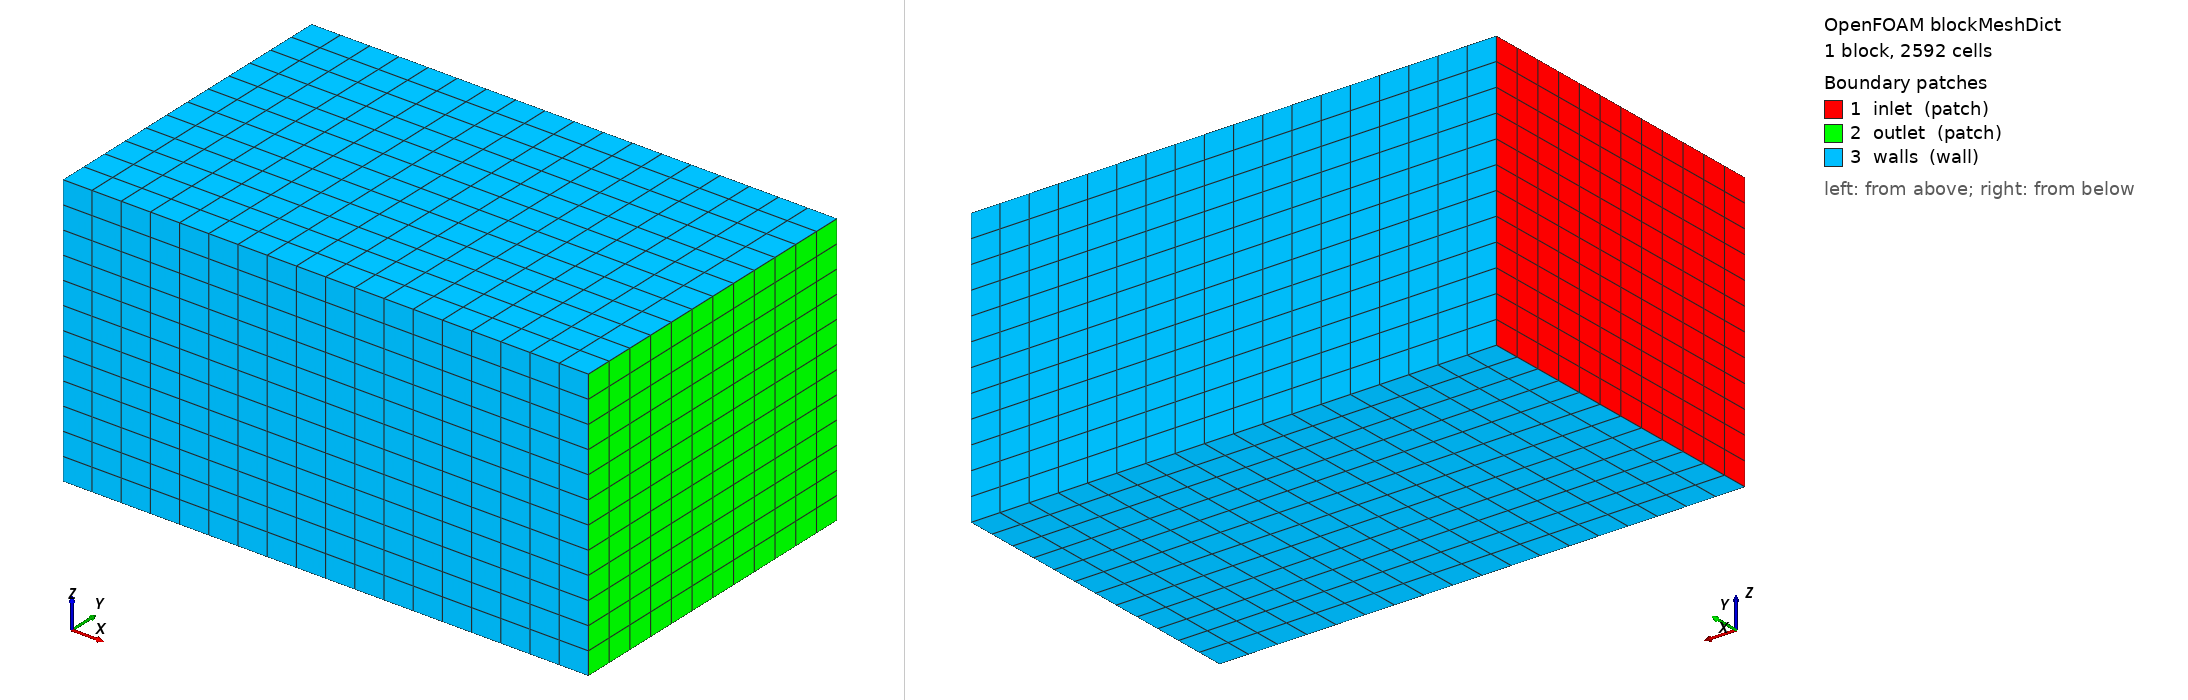

OpenFOAM case: the mesh blockMesh builds from blockMeshDict, 1 block(s), 2592 cells. Boundary patches (legend numbers): 1 inlet (patch), 2 outlet (patch), 3 walls (wall). Left view from above one corner, right view from below the opposite corner. Boundary conditions: 2 field file(s) under 0/; 0 of 3 drawn patches have an entry in a shipped field file.

=== system/blockMeshDict ===
FoamFile { version 2.0; format ascii; class dictionary; object blockMeshDict; }
convertToMeters 1;
vertices (
    (-0.05200000074505806 -0.0320000011920929 -0.002) (0.05200000074505806 -0.0320000011920929 -0.002) (0.05200000074505806 0.0320000011920929 -0.002) (-0.05200000074505806 0.0320000011920929 -0.002)
    (-0.05200000074505806 -0.0320000011920929 0.05200000074505806) (0.05200000074505806 -0.0320000011920929 0.05200000074505806) (0.05200000074505806 0.0320000011920929 0.05200000074505806) (-0.05200000074505806 0.0320000011920929 0.05200000074505806)
);
blocks ( hex (0 1 2 3 4 5 6 7) (18 12 12) simpleGrading (1 1 1) );
edges ();
boundary (
    inlet { type patch; faces ((0 4 7 3)); }
    outlet { type patch; faces ((1 2 6 5)); }
    walls { type wall; faces ((0 1 5 4) (3 7 6 2) (0 3 2 1) (4 5 6 7)); }
);
mergePatchPairs ();


=== system/controlDict ===
/*--------------------------------*- C++ -*----------------------------------*\
| Moldflow Phase 2: interFoam VOF cavity fill                                 |
\*---------------------------------------------------------------------------*/
FoamFile
{
    version     2.0;
    format      ascii;
    arch        "LSB;label=32;scalar=64";
    class       dictionary;
    location    "system";
    object      controlDict;
}
// * * * * * * * * * * * * * * * * * * * * * * * * * * * * * * * * * * * * * //

application     interFoam;

startFrom       latestTime;

startTime       0;

stopAt          endTime;

endTime         1.24;

deltaT          1e-05;

adjustTimeStep  yes;

maxCo 1.0;

maxAlphaCo 0.5;

writeControl    adjustableRunTime;

writeInterval   0.05;

purgeWrite      0;

writeFormat     ascii;

writePrecision  6;

writeCompression off;

timeFormat      general;

timePrecision   6;

runTimeModifiable true;

// ************************************************************************* //
